Run: headless pygame with SDL's dummy video driver; simulated clock (each Clock.tick advances the game by its frame time, no real sleeping); random seed 0; keys injected as events and as key.get_pressed() state; no mouse input.
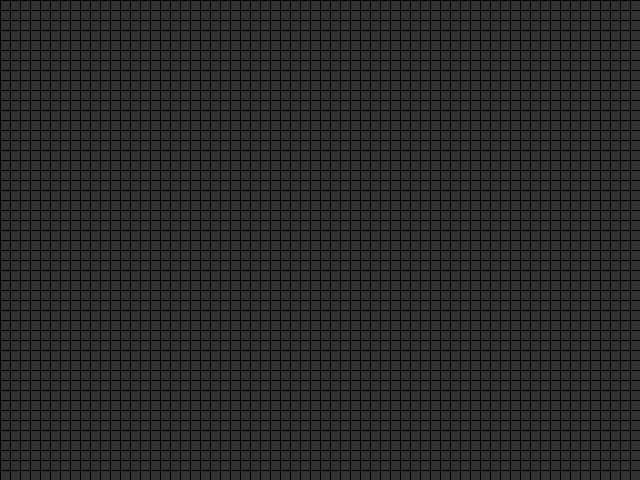
Frame 1 of 4 · flips 1–60 · no input
Frame 2 of 4 · flips 61–180 · tapped SPACE, RETURN · held RIGHT (→), D · screen unchanged from frame 1, image omitted
Frame 3 of 4 · flips 181–300 · held DOWN (↓), S · screen unchanged from frame 2, image omitted
Frame 4 of 4 · flips 301–420 · held LEFT (←), A, UP (↑), W · screen unchanged from frame 3, image omitted

The pygame program that drew these frames:

# Day 1
# Ritchie Dimaria
# Final project
# Desmos
import pygame
WHITE = (255,255,255)
BLACK = (  0,  0,  0)
GREY = ( 50, 50, 50)
HEIGHT = 640
WIDTH = 480
size = 10
## OBJECTS
class Cell(object):
    
    def __init__(self, alive = False, x =0,y=0 ,size = 10):
        self.alive = alive
        self.x = x
        self.y = y
        self.size = size

    def checkNeighbors(self,other):
        pass

    def draw(self,screen):
        x = self.x
        y = self.y
        size = self.size
        pygame.draw.rect(screen,BLACK,(x,y,size,size),0)
## FUNCTIONS
def draw_grid():
    for i in range(0,HEIGHT,size):
        pygame.draw.line(game_window,BLACK,(i,0),(i,WIDTH),1)
    for i in range(0,WIDTH,size):
        pygame.draw.line(game_window,BLACK,(0,i),(HEIGHT,i),1)
def redraw_game_window():
    game_window.fill(GREY)
    draw_grid()
    pygame.display.update()
## MAIN GAME  
pygame.init()
game_window=pygame.display.set_mode((HEIGHT,WIDTH))

while True:
    redraw_game_window()
